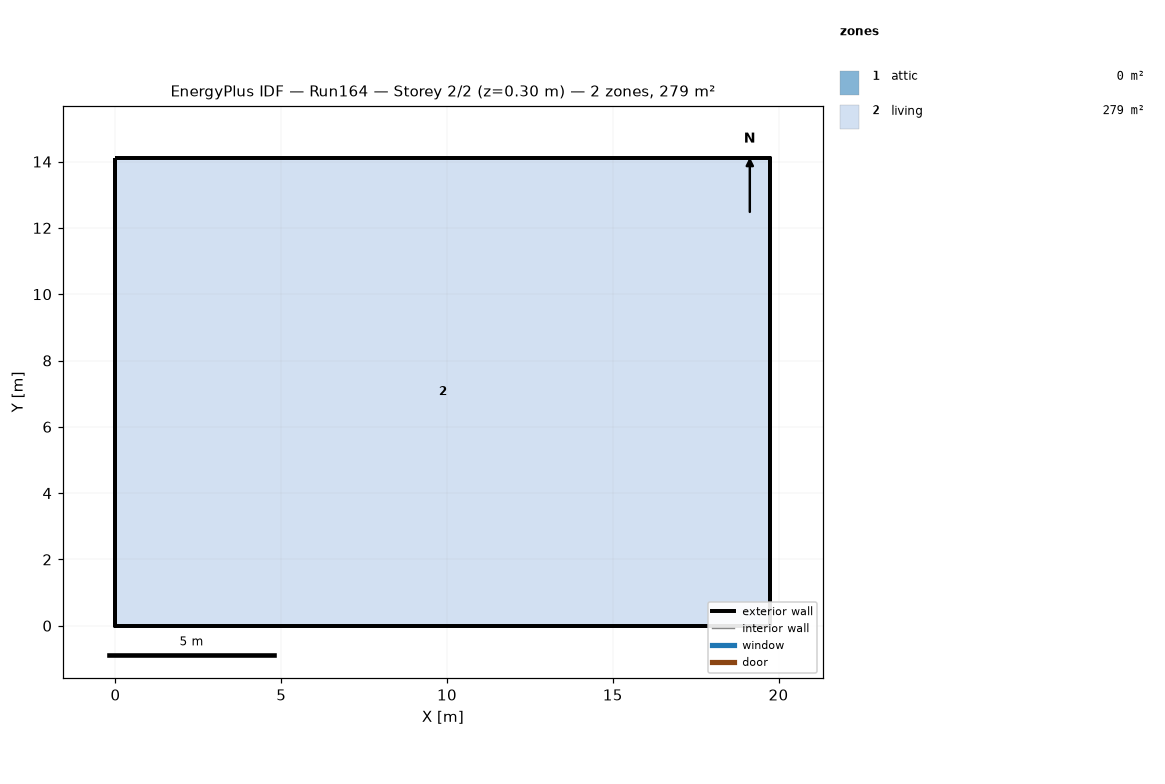
=== STOREY PLAN SPEC (per zone: floor XY polygon, exterior-wall plan segments, windows/doors) ===
zone 1: attic  (0.0 m²)
  exterior wall: (19.75, 0.00) – (19.75, 14.11) – (19.75, 7.05)  [21.2 m]
  exterior wall: (0.00, 14.11) – (0.00, 0.00) – (0.00, 7.05)  [21.2 m]
zone 2: living  (278.7 m²)
  floor: (0.00, 0.00) (0.00, 14.11) (19.75, 14.11) (19.75, 0.00)
  exterior wall: (0.00, 0.00) – (19.75, 0.00)  [19.8 m]
  exterior wall: (19.75, 0.00) – (19.75, 14.11)  [14.1 m]
  exterior wall: (19.75, 14.11) – (0.00, 14.11)  [19.8 m]
  exterior wall: (0.00, 14.11) – (0.00, 0.00)  [14.1 m]

=== DERIVED (storey summary) ===
Building: Run164
Storey: 2 of 2  (floor level z = 0.30 m)
Storey gross floor area: 278.7 m²
Zones on this storey: 2
  - attic: floor 0.0 m²; exterior wall 42.3 m (19.4 m²); WWR 0.0%
  - living: floor 278.7 m²; exterior wall 67.7 m (165.1 m²); WWR 0.0%
Zone adjacency: (none detected)